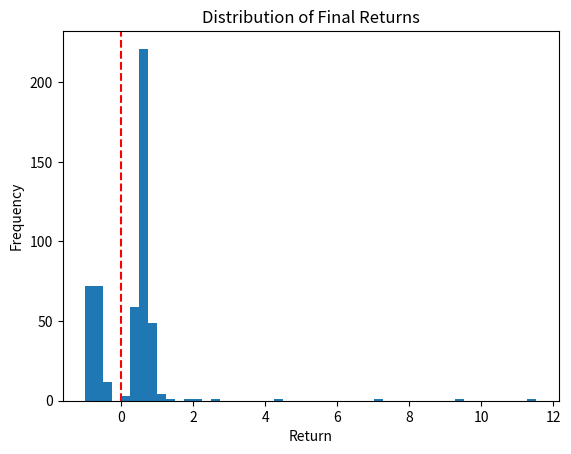

The script that saved this image:
import numpy as np
import pandas as pd
import matplotlib.pyplot as plt

TIME_STEPS = 200
N_RUNS = 500
INITIAL_LIQUIDITY = 1_000
INITIAL_PRICE = 1.0

ALPHA_BUYERS = 4.0
AVG_BUY_SIZE = 250
SELL_BASE_PROB = 1.0

np.random.seed(42)

def generate_hype_series():
    hype_series = []
    hype = 1.0  # starting hype

    for t in range(TIME_STEPS):
        # random walk with slight decay
        #change = np.random.normal(0, 0.05)

        # for meme instead of walk:
        if np.random.rand() < 0.02: #2% chance of change
            change = np.random.normal(3.0, 1.0)
        else:
            change = np.random.normal(-0.02, 0.08)
        hype = max(hype + change, 0.1)
        hype_series.append(hype)

    return hype_series 

def run_single_sim():
    liquidity = INITIAL_LIQUIDITY
    holders = []
    price_series = []
    hype_series = generate_hype_series()
    price = INITIAL_PRICE

    for t in range(TIME_STEPS):
        hype = hype_series[t]
        #add pos. feedback to hype
        if len(price_series) >= 2:
            price_momentum = (price_series[-1] - price_series[-2]) / price_series[-2]
        else:
            price_momentum = 0
        hype += 30 * max(price_momentum, 0)

        n_buyers = np.random.poisson(ALPHA_BUYERS * hype*1.5)

        buy_volume = 0
        for _ in range(n_buyers):
            size = np.random.lognormal(
                mean=np.log(AVG_BUY_SIZE),
                sigma=0.6
            )
            buy_volume += size
            holders.append({
                "entry_price": price,
                "entry_time": t
            })
        
        sell_volume = 0
        remaining_holders = []

        if t == 0:
            hype_slope = 0
        else:
            hype_slope = hype_series[t] - hype_series[t-1]
        sell_prob = SELL_BASE_PROB + 1.2 * max(0, -hype_slope)

        for h in holders:
            if np.random.rand() < sell_prob:
                sell_volume += AVG_BUY_SIZE
            else:
                remaining_holders.append(h)

        holders = remaining_holders

        net_flow = buy_volume - sell_volume
        impact = net_flow / max(liquidity, 1)
        #price impact can be chaneged between 0.01 and 0.15
        price *= np.exp(impact * 0.08)

        #rug pull
        if np.random.rand() < 0.002:
            price *= np.random.uniform(0.05, 0.3)
            liquidity *= 0.2

        liquidity += buy_volume - sell_volume
        liquidity = max(liquidity, 50)

        price_series.append(price)

    return price_series, hype_series

def run_simulation():
    all_peaks = []
    final_returns = []

    for _ in range(N_RUNS):
        prices, hype = run_single_sim()
        peak_price = max(prices)
        all_peaks.append(peak_price)

        final_returns.append(prices[-1] / prices[0] - 1)
    
    return all_peaks, final_returns


all_peaks, final_returns = run_simulation()


print("Monte Carlo results")
print("-------------------")
print(f"Runs: {N_RUNS}")
print(f"Median peak multiple: {np.median(all_peaks):.2f}x")
print(f"Max peak multiple: {np.max(all_peaks):.2f}x")
print(f"95th percentile peak multiple: {np.percentile(all_peaks, 95):.2f}x")
print(f"Mean final return: {np.mean(final_returns)*100:.2f}%")
print(f"Median final return: {np.median(final_returns)*100:.2f}%")
print(f"% profitable runs: {(np.array(final_returns) > 0).mean()*100:.1f}%")

plt.hist(final_returns, bins=50)
plt.axvline(0, color="red", linestyle="--")
plt.title("Distribution of Final Returns")
plt.xlabel("Return")
plt.ylabel("Frequency")
plt.show()
